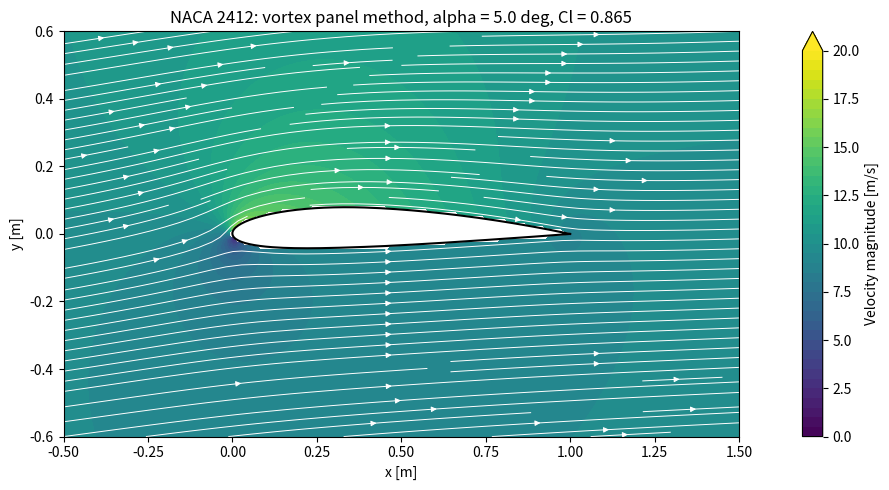

This chart was generated by the following Python code:
# AirfoilVortexSheet
# Numerical vortex panel method for a NACA 2412 airfoil
#
# Follows J.D. Anderson, "Fundamentals of Aerodynamics" (6th ed.),
# Sec. 4.10 "Lifting flows over arbitrary bodies: the vortex panel numerical
# method" (pp. 369-374). Equation numbers below are Anderson's.
#
# Outline of the method:
#   1. The body surface is wrapped with a vortex sheet gamma(s) (Fig. 4.15). There is
#      no closed-form solution for gamma(s), so the sheet is approximated by n straight
#      panels (Fig. 3.40) with a CONSTANT strength gamma_j per unit length on each
#      panel. gamma_1 ... gamma_n are the unknowns. Because gamma is constant per
#      panel this is the "first-order" method (p. 373).
#   2. Potential induced at a point P by panel j (4.72):
#          dphi_j = -(1/2pi) * integral_j( theta_pj * gamma_j ds_j )
#      with theta_pj = atan((y - y_j)/(x - x_j))   (4.73),
#      summed over all panels (4.74) and evaluated at control point i (4.75).
#   3. Boundary condition at the control point (= midpoint) of every panel: the
#      normal velocity is zero,  V_inf,n + V_n = 0   (4.78), where
#          V_inf,n = V_inf cos(beta_i)               (3.148)
#          V_n     = d(phi)/d(n_i)                   (4.76)
#      Combining these gives the crux of the method (4.79) / (4.80):
#          V_inf cos(beta_i) - sum_j (gamma_j / 2pi) * J_ij = 0
#          J_ij = integral_j( d(theta_ij)/d(n_i) ds_j )   (depends only on geometry)
#      -> n linear equations (one per panel) for the n unknowns gamma_j.
#   4. Unlike the source panel method (Sec. 3.17), a lifting body also needs the
#      Kutta condition, gamma(TE) = 0. Numerically, for the two panels i and i-1
#      that meet at the trailing edge (Fig. 4.32):   gamma_i = -gamma_(i-1)   (4.81)
#      This is an extra (n+1)-th equation -> the system is overdetermined.
#   5. Surface velocity and loads: the flow inside the body is at rest (Fig. 4.33),
#      so the velocity just outside the sheet equals gamma (from (4.8), gamma = u1 - u2
#      with u2 = 0); the pressure follows from Bernoulli. The circulation is
#          Gamma = sum_j gamma_j * s_j               (4.82)
#      and the lift per unit span is
#          L' = rho_inf * V_inf * Gamma              (4.83)
#
# Conventions used in this code:
#   - panels numbered clockwise, starting at the trailing edge on the lower surface
#   - positive gamma = clockwise circulation (the same sign convention as
#     Anderson's -1/(2pi) * integral(theta * gamma ds) potential in (4.72))
#   - n_i = unit normal of panel i pointing OUT of the body

import numpy as np
import matplotlib.pyplot as plt
from matplotlib.path import Path

# ============================================================
# GEOMETRY: NACA 2412
# ============================================================
M = 0.02       # Maximum camber
P = 4          # Maximum camber position (% chord)
p = P / 10     # Maximum camber position (fraction of chord)
t = 0.12       # Maximum thickness (fraction of chord)
c = 1.0        # Chord length

# Cosine-spaced x points (N + 1 points per surface -> 2N panels in total).
# Cosine spacing puts many small panels near the leading and trailing edge and
# fewer, larger panels in the middle of the airfoil, which Anderson (p. 373)
# calls usually advantageous for this method.
N = 100
x = 0.5 * (1 - np.cos(np.linspace(0, np.pi, N + 1)))

# Mean camber line and derivative
y_c = np.zeros_like(x)
dyc_dx = np.zeros_like(x)

front = x < p
y_c[front] = (M / p**2) * (2 * p * x[front] - x[front]**2)
dyc_dx[front] = (2 * M / p**2) * (p - x[front])

back = ~front
y_c[back] = (M / (1 - p)**2) * (1 - 2 * p + 2 * p * x[back] - x[back]**2)
dyc_dx[back] = (2 * M / (1 - p)**2) * (p - x[back])

# Thickness distribution.
# Trailing edge is CLOSED (y_t(1) = 0). Anderson's method uses a closed contour in
# which boundary point n+1 coincides with point 1, so that the two panels at
# the trailing edge (panels i and i-1 in Fig. 4.32) touch at the TE point.
y_t = 5 * t * (
    0.2969 * np.sqrt(x)
    - 0.1260 * x
    - 0.3516 * x**2
    + 0.2843 * x**3
    - 0.1036 * x**4
)

theta = np.arctan(dyc_dx)

x_upper = c * (x - y_t * np.sin(theta))
y_upper = c * (y_c + y_t * np.cos(theta))
x_lower = c * (x + y_t * np.sin(theta))
y_lower = c * (y_c - y_t * np.cos(theta))

# Boundary points, CLOCKWISE (as in Anderson):
# lower trailing edge -> leading edge -> upper trailing edge
xb = np.concatenate((x_lower[::-1], x_upper[1:]))
yb = np.concatenate((y_lower[::-1], y_upper[1:]))

# Close the contour exactly (point n+1 = point 1)
xb[-1], yb[-1] = xb[0], yb[0]

np.savez(
    "NACA2412_geometry.npz",
    x=xb, y=yb,
    x_upper=x_upper, y_upper=y_upper,
    x_lower=x_lower, y_lower=y_lower
)

# ============================================================
# FREESTREAM
# ============================================================
V_inf = 10.0                # Freestream velocity [m/s]
alpha_deg = 5.0             # Angle of attack [degrees]
alpha = np.deg2rad(alpha_deg)

U_inf = V_inf * np.cos(alpha)
W_inf = V_inf * np.sin(alpha)

# ============================================================
# PANEL GEOMETRY  (Fig. 3.40: straight panels between boundary points)
# ============================================================
n = len(xb) - 1                      # number of panels 
X1, Y1 = xb[:-1], yb[:-1]            # panel start points (boundary points j)
X2, Y2 = xb[1:], yb[1:]              # panel end points   (boundary points j+1)

S = np.hypot(X2 - X1, Y2 - Y1)       # panel lengths s_j
if np.any(S < 1e-12):
    raise ValueError("Zero-length panel detected.")

phi = np.arctan2(Y2 - Y1, X2 - X1)   # panel angles

xc = 0.5 * (X1 + X2)                 # control points = panel midpoints (x_i, y_i),
yc = 0.5 * (Y1 + Y2)                 # where the boundary condition (4.78) is applied

tx, ty = np.cos(phi), np.sin(phi)    # unit tangents (clockwise direction)
nx, ny = -np.sin(phi), np.cos(phi)   # unit normals n_i, pointing OUT of the body
                                     # (outward for a clockwise contour)


# ============================================================
# Velocity induced by a constant-strength vortex panel
# ============================================================
def vortex_panel_velocity(xp, yp, j):
    """
    Velocity (u, v) at the points (xp, yp), induced by panel j carrying a
    UNIT vortex strength (positive = clockwise, as in Anderson).
    xp, yp may be scalars or arrays. Not valid for points on panel j itself
    (the self-influence is handled separately in the matrix).

    This is the velocity obtained from the potential of panel j, Eq. (4.72),
    dphi_j = -(1/2pi) * integral( theta_pj * gamma_j ds_j ),
    integrated in closed form along the straight panel. The same function gives
    both the normal-velocity influence coefficients at the control points
    (Eqs. 4.77 / 4.80) and the velocity at the grid points of the flow field.
    """
    # Panel-local coordinates (origin at panel start, x_l along the panel)
    dxp = xp - X1[j]
    dyp = yp - Y1[j]
    xl = dxp * np.cos(phi[j]) + dyp * np.sin(phi[j])
    yl = -dxp * np.sin(phi[j]) + dyp * np.cos(phi[j])

    # Angles and distances to the two panel end points
    # (theta of Eq. 4.73, measured from each end point of the panel)
    th1 = np.arctan2(yl, xl)
    th2 = np.arctan2(yl, xl - S[j])
    r1_sq = xl**2 + yl**2
    r2_sq = (xl - S[j])**2 + yl**2

    # Closed-form integral of the clockwise point-vortex velocity
    # along the panel (gamma constant over the panel)
    u_l = (th2 - th1) / (2.0 * np.pi)
    v_l = np.log(r2_sq / r1_sq) / (4.0 * np.pi)

    # Back to global coordinates
    u = u_l * np.cos(phi[j]) - v_l * np.sin(phi[j])
    v = u_l * np.sin(phi[j]) + v_l * np.cos(phi[j])
    return u, v


# ============================================================
# ASSEMBLE AND SOLVE THE SYSTEM
# Flow tangency at every control point, Anderson Eqs. (4.78)-(4.80):
#     V_inf,n + V_n = 0  ->  sum_j gamma_j * A_ij = -V_inf . n_i
# ============================================================
U = np.zeros((n, n))
V = np.zeros((n, n))
for j in range(n):
    U[:, j], V[:, j] = vortex_panel_velocity(xc, yc, j)

# A_ij = normal velocity at control point i due to a unit-strength vortex on panel j.
# This is the term -(1/2pi) * J_ij of Eqs. (4.77) / (4.80), with
# J_ij = integral_j( d(theta_ij)/d(n_i) ds_j ).
A = U * nx[:, None] + V * ny[:, None]

# A vortex panel induces ZERO normal velocity at its own midpoint
# (the jump across a vortex sheet is tangential), so the diagonal is zero.
np.fill_diagonal(A, 0.0)

# Right-hand side: cancel the freestream normal velocity,
# V_inf,n = V_inf cos(beta_i) = V_inf . n_i   (Eq. 3.148)
rhs = -(U_inf * nx + W_inf * ny)

# Kutta condition, Eq. (4.81): gamma_i = -gamma_(i-1) for the two panels that
# touch at the trailing edge (Fig. 4.32), i.e. gamma(TE) = 0 in the limit.
# With this numbering these are the first panel (lower surface) and the last
# panel (upper surface):  gamma_1 + gamma_m = 0.
# Together with the n equations above this gives n + 1 equations for n unknowns,
# i.e. an OVERDETERMINED system (p. 372).
kutta_row = np.zeros(n)
kutta_row[0] = 1.0
kutta_row[-1] = 1.0


A_full = np.vstack((A, kutta_row))
rhs_full = np.append(rhs, 0.0)
Uu, sv, Vt = np.linalg.svd(A_full, full_matrices=False)
keep = sv > 1e-3 * sv[0]           # truncate the near-null directions
gamma = Vt[keep].T @ ((Uu[:, keep].T @ rhs_full) / sv[keep])

# ============================================================
# AIRFOIL RESULTS
# ============================================================
# gamma_j is also the local surface velocity on panel j: the velocity inside the
# body is zero (Fig. 4.33), so gamma = u1 - u2 = u1 (Eq. 4.8) is the velocity just
# outside the vortex sheet, tangent to the surface (p. 373).
Gamma = np.sum(gamma * S)                 # total circulation, Eq. (4.82): sum(gamma_j * s_j)
Cl = 2.0 * Gamma / (V_inf * c)            # from L' = rho V_inf Gamma (Eq. 4.83), Cl = L' / (0.5 rho V_inf^2 c)
Cp = 1.0 - (gamma / V_inf)**2             # surface pressure coefficient from Bernoulli, V_surface = gamma

print(f"Panels: {n}")
print(f"Circulation Gamma = {Gamma:.4f} m^2/s")
print(f"Cl = {Cl:.4f}")
print(f"Kutta check: gamma_1 + gamma_m = {gamma[0] + gamma[-1]:.2e}")

# ============================================================
# VELOCITY FIELD ON A CARTESIAN GRID
# Freestream + the velocity induced by all vortex panels (superposition)
# ============================================================
x_min, x_max = -0.5, 1.5
y_min, y_max = -0.6, 0.6
nx_grid, ny_grid = 180, 120

Xg, Yg = np.meshgrid(
    np.linspace(x_min, x_max, nx_grid),
    np.linspace(y_min, y_max, ny_grid)
)

Ug = U_inf * np.ones_like(Xg)
Vg = W_inf * np.ones_like(Yg)

# Vectorised over all grid points; loop over panels only
for j in range(n):
    u, v = vortex_panel_velocity(Xg, Yg, j)
    Ug += gamma[j] * u
    Vg += gamma[j] * v

# Mask points inside the airfoil (the velocity there should be ~0, Fig. 4.33)
airfoil_path = Path(np.column_stack((xb, yb)))
inside = airfoil_path.contains_points(
    np.column_stack((Xg.ravel(), Yg.ravel()))
).reshape(Xg.shape)

Ug[inside] = np.nan
Vg[inside] = np.nan

speed = np.sqrt(Ug**2 + Vg**2)

# ============================================================
# PLOT
# ============================================================
fig, ax = plt.subplots(figsize=(13, 5))

levels = np.linspace(0, 2.0 * V_inf, 41)
contour = ax.contourf(Xg, Yg, speed, levels=levels, cmap="viridis", extend="max")
fig.colorbar(contour, ax=ax, label="Velocity magnitude [m/s]")

ax.streamplot(
    Xg, Yg, Ug, Vg,
    color="white", density=1.4, linewidth=0.7, arrowsize=0.8
)

ax.fill(xb, yb, color="white", zorder=5)
ax.plot(xb, yb, "k-", linewidth=1.5, zorder=6)

ax.set_xlabel("x [m]")
ax.set_ylabel("y [m]")
ax.set_title(f"NACA 2412: vortex panel method, alpha = {alpha_deg} deg, Cl = {Cl:.3f}")
ax.set_aspect("equal")
ax.set_xlim(x_min, x_max)
ax.set_ylim(y_min, y_max)

plt.tight_layout()
fig.savefig("NACA2412_flowfield.png", dpi=150)
plt.show()
